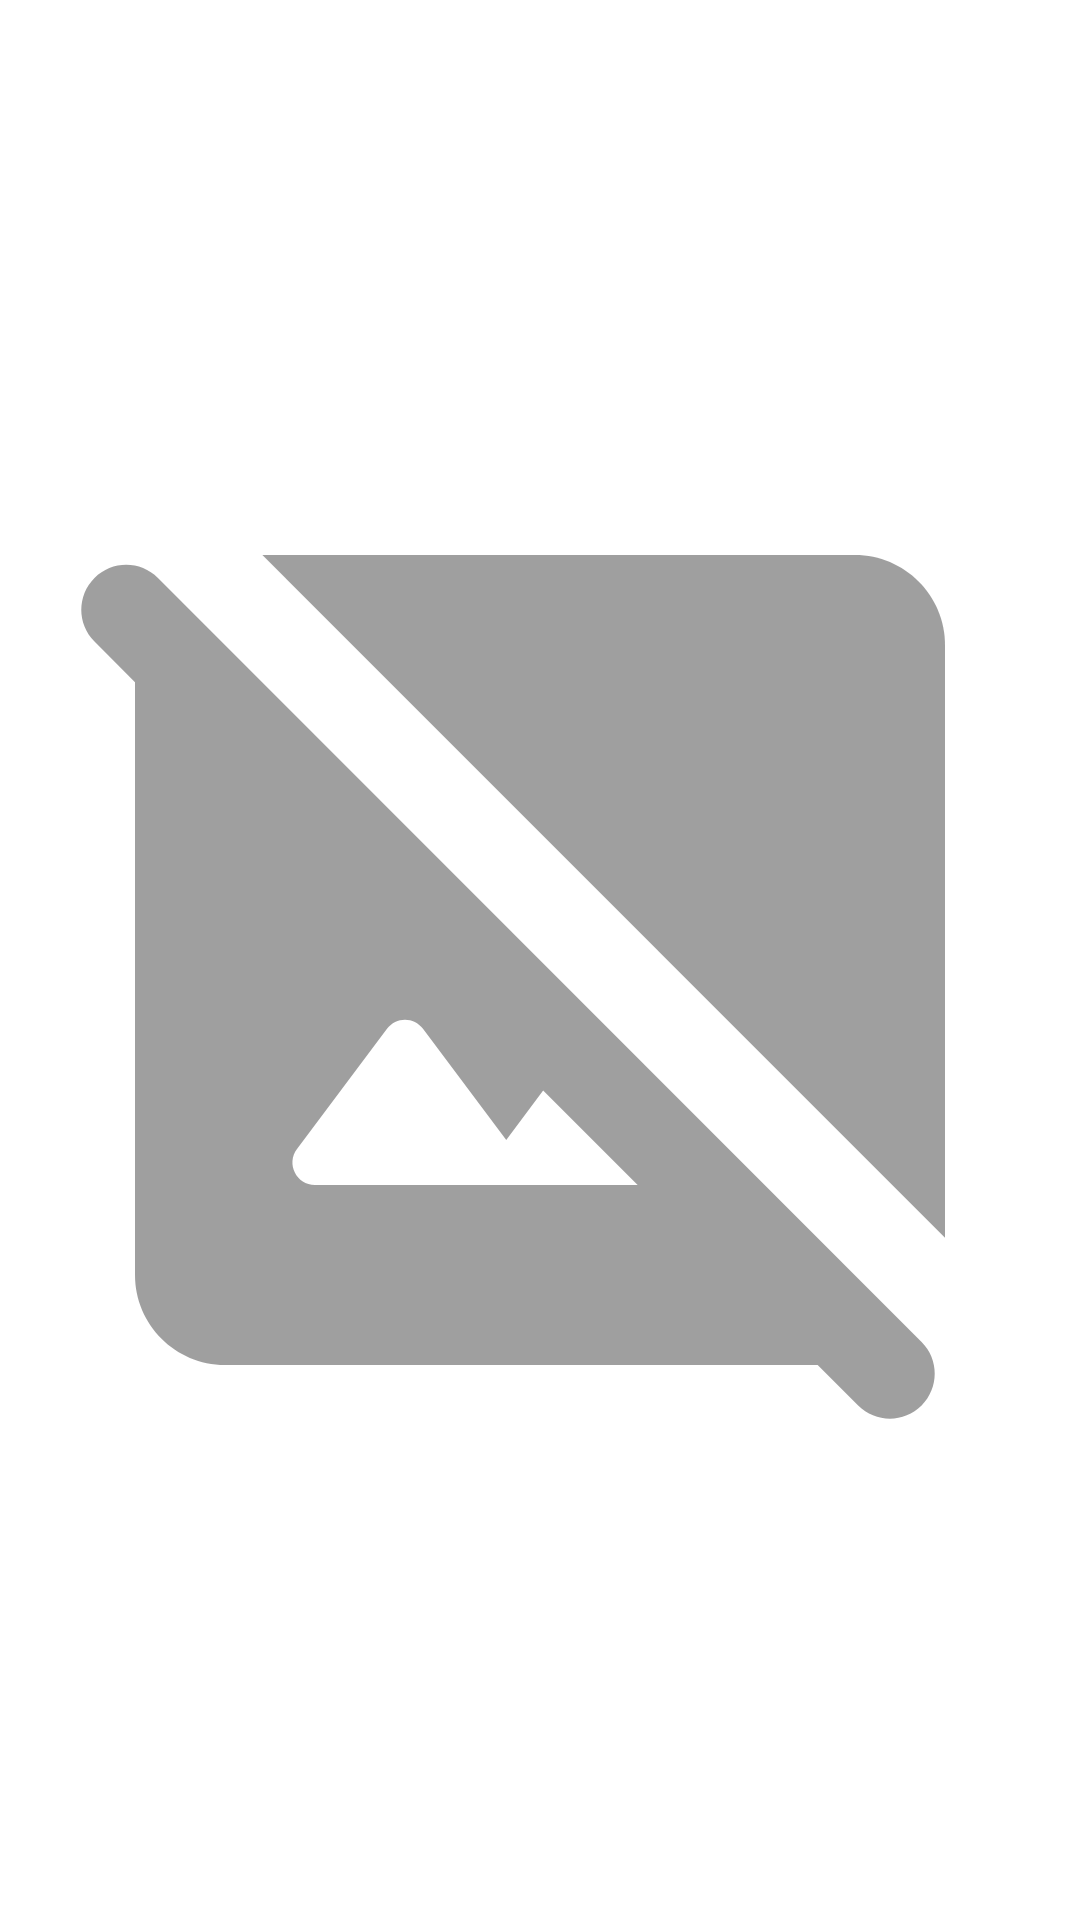

Produce the Android XML layout that renders to this screen, including the resource entries it uses.
<!-- AndroidManifest.xml: application theme Theme.PicSum -->
<!-- res/layout/fragment_pic_view.xml -->
<?xml version="1.0" encoding="utf-8"?>
<androidx.constraintlayout.widget.ConstraintLayout xmlns:android="http://schemas.android.com/apk/res/android"
    xmlns:app="http://schemas.android.com/apk/res-auto"
    xmlns:tools="http://schemas.android.com/tools"
    android:layout_width="match_parent"
    android:layout_height="match_parent"
    tools:context=".views.PicViewFragment">


    <ScrollView
        android:layout_width="match_parent"
        android:layout_height="match_parent"
        app:layout_constraintBottom_toBottomOf="parent"
        app:layout_constraintEnd_toEndOf="parent"
        app:layout_constraintStart_toStartOf="parent"
        app:layout_constraintTop_toTopOf="parent">

        <androidx.constraintlayout.widget.ConstraintLayout
            android:layout_width="match_parent"
            android:layout_height="wrap_content"
            android:layout_gravity="center"
            android:orientation="vertical">

            <ImageView
                android:id="@+id/picture"
                android:layout_width="match_parent"
                android:layout_height="match_parent"
                android:adjustViewBounds="true"
                android:foregroundGravity="fill"
                android:src="@drawable/ic_no_image"
                app:layout_constraintBottom_toBottomOf="parent"
                app:layout_constraintEnd_toEndOf="parent"
                app:layout_constraintHorizontal_bias="0.5"
                app:layout_constraintStart_toStartOf="parent"
                app:layout_constraintTop_toTopOf="parent" />
        </androidx.constraintlayout.widget.ConstraintLayout>
    </ScrollView>

</androidx.constraintlayout.widget.ConstraintLayout>
<!-- resources referenced by this layout -->
<resources>
  <!-- drawable ic_no_image (drawable-v24) -->
  <vector xmlns:android="http://schemas.android.com/apk/res/android"
      android:width="150dp"
      android:height="150dp"
      android:viewportWidth="24"
      android:viewportHeight="24"
      android:tint="?attr/colorControlNormal">
    <path
        android:fillColor="#9F000000"
        android:pathData="M19,3H5.83L21,18.17V5C21,3.9 20.1,3 19,3z"/>
    <path
        android:fillColor="#9F000000"
        android:pathData="M3.51,3.51c-0.39,-0.39 -1.02,-0.39 -1.41,0c-0.39,0.39 -0.39,1.02 0,1.41L3,5.83V19c0,1.1 0.9,2 2,2h13.17l0.9,0.9c0.39,0.39 1.02,0.39 1.41,0c0.39,-0.39 0.39,-1.02 0,-1.41L3.51,3.51zM7,17c-0.41,0 -0.65,-0.47 -0.4,-0.8l2,-2.67c0.2,-0.27 0.6,-0.27 0.8,0L11.25,16l0.82,-1.1l2.1,2.1H7z"/>
  </vector>
  <style name="Theme.PicSum" parent="Theme.MaterialComponents.DayNight.NoActionBar">
          
          <item name="colorPrimary">@color/purple_500</item>
          <item name="colorPrimaryVariant">@color/purple_700</item>
          <item name="colorOnPrimary">@color/white</item>
          
          <item name="colorSecondary">@color/teal_200</item>
          <item name="colorSecondaryVariant">@color/teal_700</item>
          <item name="colorOnSecondary">@color/black</item>
          
          <item name="android:statusBarColor" tools:targetApi="l">?attr/colorPrimaryVariant</item>
          
      </style>
  <!-- not gathered from this repository: default colours our renderer supplied (Android Studio template values) -->
  <color name="purple_500">#FF6200EE</color>
  <color name="purple_700">#FF3700B3</color>
  <color name="teal_200">#FF03DAC5</color>
  <color name="teal_700">#FF018786</color>
  <color name="black">#FF000000</color>
  <color name="white">#FFFFFFFF</color>
</resources>
